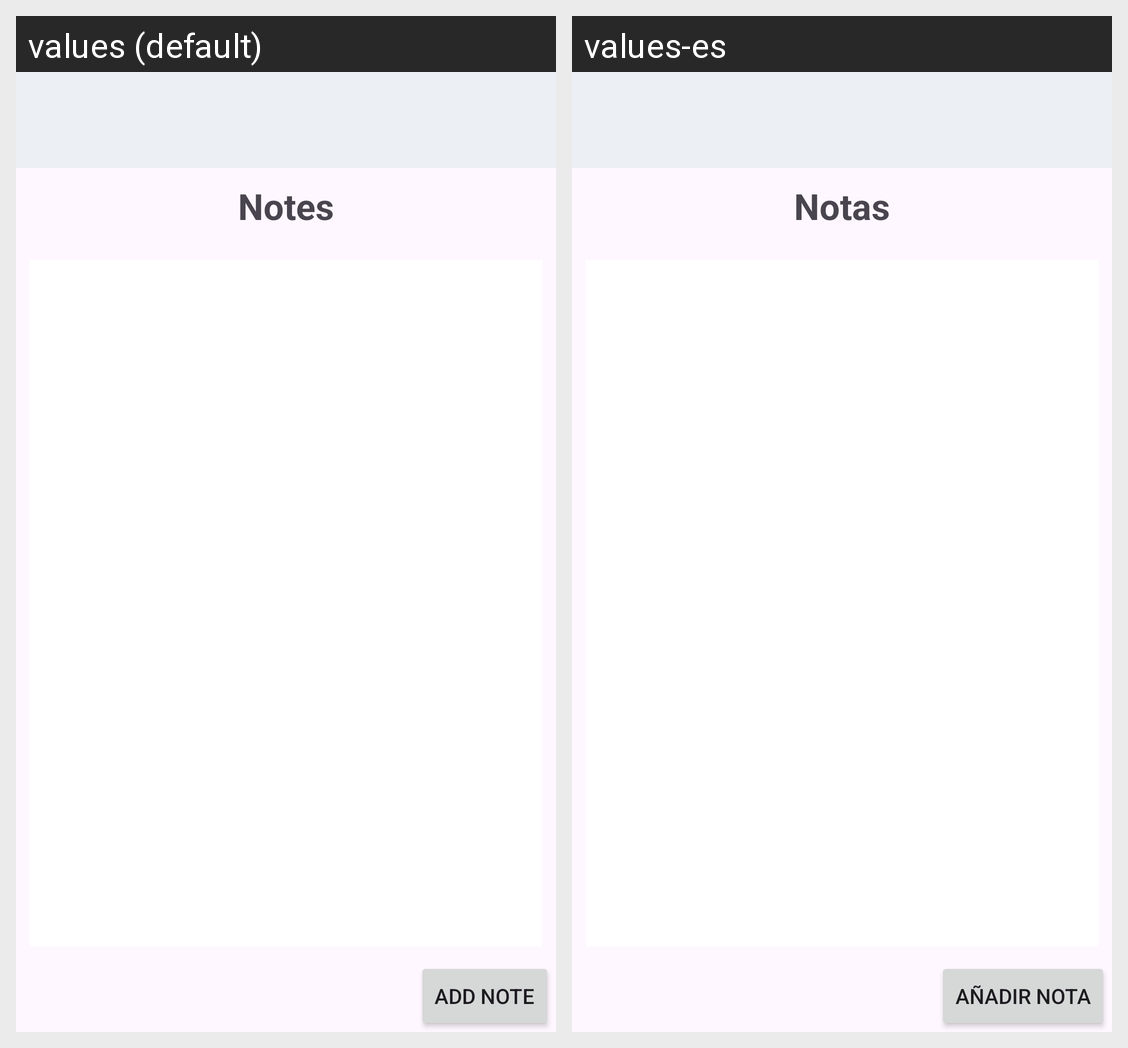

For this localized Android screen grid, give each drawn string resource with its value in every locale shown.
Android screen res/layout/activity_notes_list.xml rendered under 2 locales, left to right: values (default), values-es. Device: Nexus 5 (rendered at 1080×1920; each locale shown at half size, 540×960, under a caption strip naming it); theme Theme.CP670_Multilingual_OCR.
Strings drawn on this screen, with the default value and each locale's value (text and hints the layout hard-codes, and strings that could not be matched under every locale, appear in the picture but are not listed):

Notes
  values: Notes
  values-es: Notas

add_btn_text
  values: Add Note
  values-es: Añadir Nota
